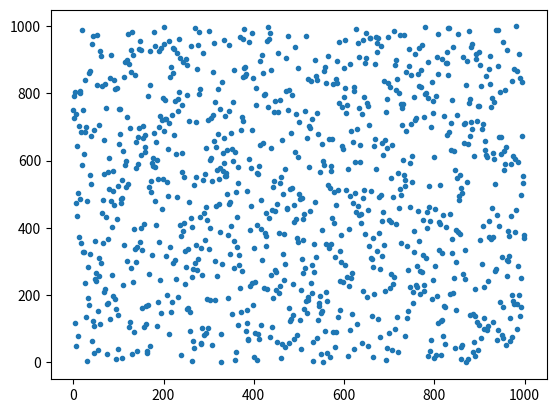

Reproduce this figure in Python.
import random

import matplotlib.pyplot as plt

# Δύο ἀνεξάρτητες τυχαῖες μεταθέσεις τῶν ἀριθμῶν 0..999, σχεδιασμένες σὰν σημεῖα

x = list(range(1000))
random.shuffle(x)
y = list(range(1000))
random.shuffle(y)

plt.plot(x, y, '.')
plt.show()
